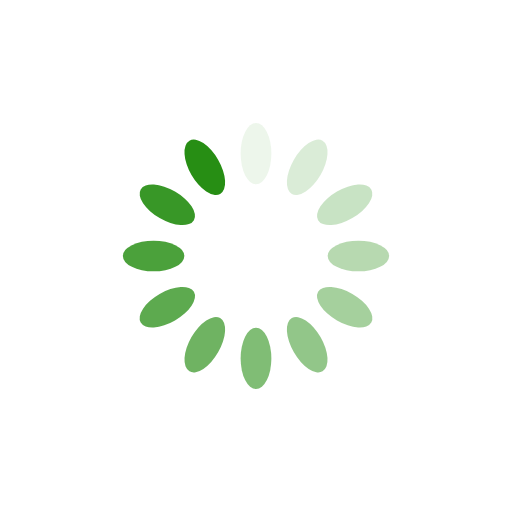
t = 0.00 s
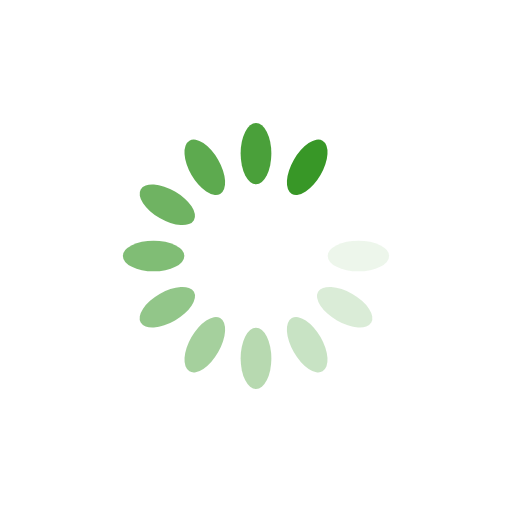
t = 0.71 s
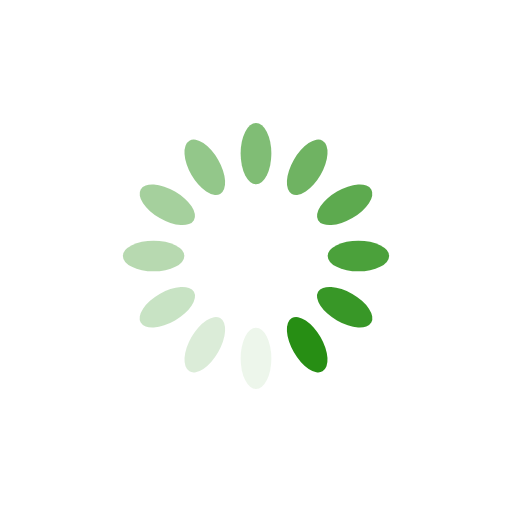
t = 1.43 s
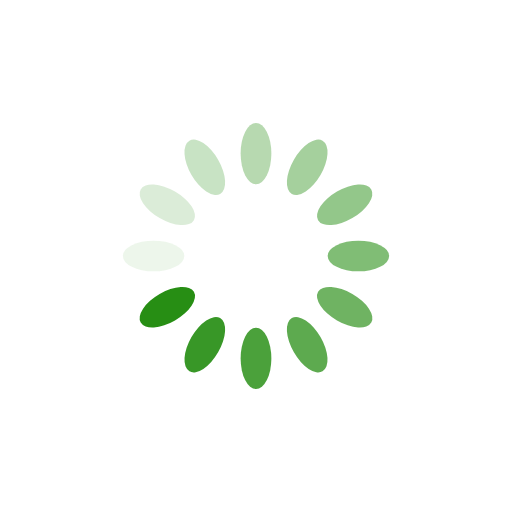
t = 2.14 s

The animated SVG that drew these frames (rendered in a browser with its animation timeline set to each time). Animation: 12 SMIL elements (animate=12); one cycle of 2.86 s, repeats indefinitely.

<?xml version="1.0" encoding="utf-8"?>
<svg xmlns="http://www.w3.org/2000/svg" xmlns:xlink="http://www.w3.org/1999/xlink" style="margin: auto; background: none; display: block; shape-rendering: auto;" width="200px" height="200px" viewBox="0 0 100 100" preserveAspectRatio="xMidYMid">
<g transform="rotate(0 50 50)">
  <rect x="47" y="24" rx="3" ry="6" width="6" height="12" fill="#278e14">
    <animate attributeName="opacity" values="1;0" keyTimes="0;1" dur="2.8571428571428568s" begin="-2.619047619047619s" repeatCount="indefinite"></animate>
  </rect>
</g><g transform="rotate(30 50 50)">
  <rect x="47" y="24" rx="3" ry="6" width="6" height="12" fill="#278e14">
    <animate attributeName="opacity" values="1;0" keyTimes="0;1" dur="2.8571428571428568s" begin="-2.380952380952381s" repeatCount="indefinite"></animate>
  </rect>
</g><g transform="rotate(60 50 50)">
  <rect x="47" y="24" rx="3" ry="6" width="6" height="12" fill="#278e14">
    <animate attributeName="opacity" values="1;0" keyTimes="0;1" dur="2.8571428571428568s" begin="-2.142857142857143s" repeatCount="indefinite"></animate>
  </rect>
</g><g transform="rotate(90 50 50)">
  <rect x="47" y="24" rx="3" ry="6" width="6" height="12" fill="#278e14">
    <animate attributeName="opacity" values="1;0" keyTimes="0;1" dur="2.8571428571428568s" begin="-1.9047619047619047s" repeatCount="indefinite"></animate>
  </rect>
</g><g transform="rotate(120 50 50)">
  <rect x="47" y="24" rx="3" ry="6" width="6" height="12" fill="#278e14">
    <animate attributeName="opacity" values="1;0" keyTimes="0;1" dur="2.8571428571428568s" begin="-1.6666666666666665s" repeatCount="indefinite"></animate>
  </rect>
</g><g transform="rotate(150 50 50)">
  <rect x="47" y="24" rx="3" ry="6" width="6" height="12" fill="#278e14">
    <animate attributeName="opacity" values="1;0" keyTimes="0;1" dur="2.8571428571428568s" begin="-1.4285714285714286s" repeatCount="indefinite"></animate>
  </rect>
</g><g transform="rotate(180 50 50)">
  <rect x="47" y="24" rx="3" ry="6" width="6" height="12" fill="#278e14">
    <animate attributeName="opacity" values="1;0" keyTimes="0;1" dur="2.8571428571428568s" begin="-1.1904761904761905s" repeatCount="indefinite"></animate>
  </rect>
</g><g transform="rotate(210 50 50)">
  <rect x="47" y="24" rx="3" ry="6" width="6" height="12" fill="#278e14">
    <animate attributeName="opacity" values="1;0" keyTimes="0;1" dur="2.8571428571428568s" begin="-0.9523809523809523s" repeatCount="indefinite"></animate>
  </rect>
</g><g transform="rotate(240 50 50)">
  <rect x="47" y="24" rx="3" ry="6" width="6" height="12" fill="#278e14">
    <animate attributeName="opacity" values="1;0" keyTimes="0;1" dur="2.8571428571428568s" begin="-0.7142857142857143s" repeatCount="indefinite"></animate>
  </rect>
</g><g transform="rotate(270 50 50)">
  <rect x="47" y="24" rx="3" ry="6" width="6" height="12" fill="#278e14">
    <animate attributeName="opacity" values="1;0" keyTimes="0;1" dur="2.8571428571428568s" begin="-0.47619047619047616s" repeatCount="indefinite"></animate>
  </rect>
</g><g transform="rotate(300 50 50)">
  <rect x="47" y="24" rx="3" ry="6" width="6" height="12" fill="#278e14">
    <animate attributeName="opacity" values="1;0" keyTimes="0;1" dur="2.8571428571428568s" begin="-0.23809523809523808s" repeatCount="indefinite"></animate>
  </rect>
</g><g transform="rotate(330 50 50)">
  <rect x="47" y="24" rx="3" ry="6" width="6" height="12" fill="#278e14">
    <animate attributeName="opacity" values="1;0" keyTimes="0;1" dur="2.8571428571428568s" begin="0s" repeatCount="indefinite"></animate>
  </rect>
</g>
<!-- [ldio] generated by https://loading.io/ --></svg>
